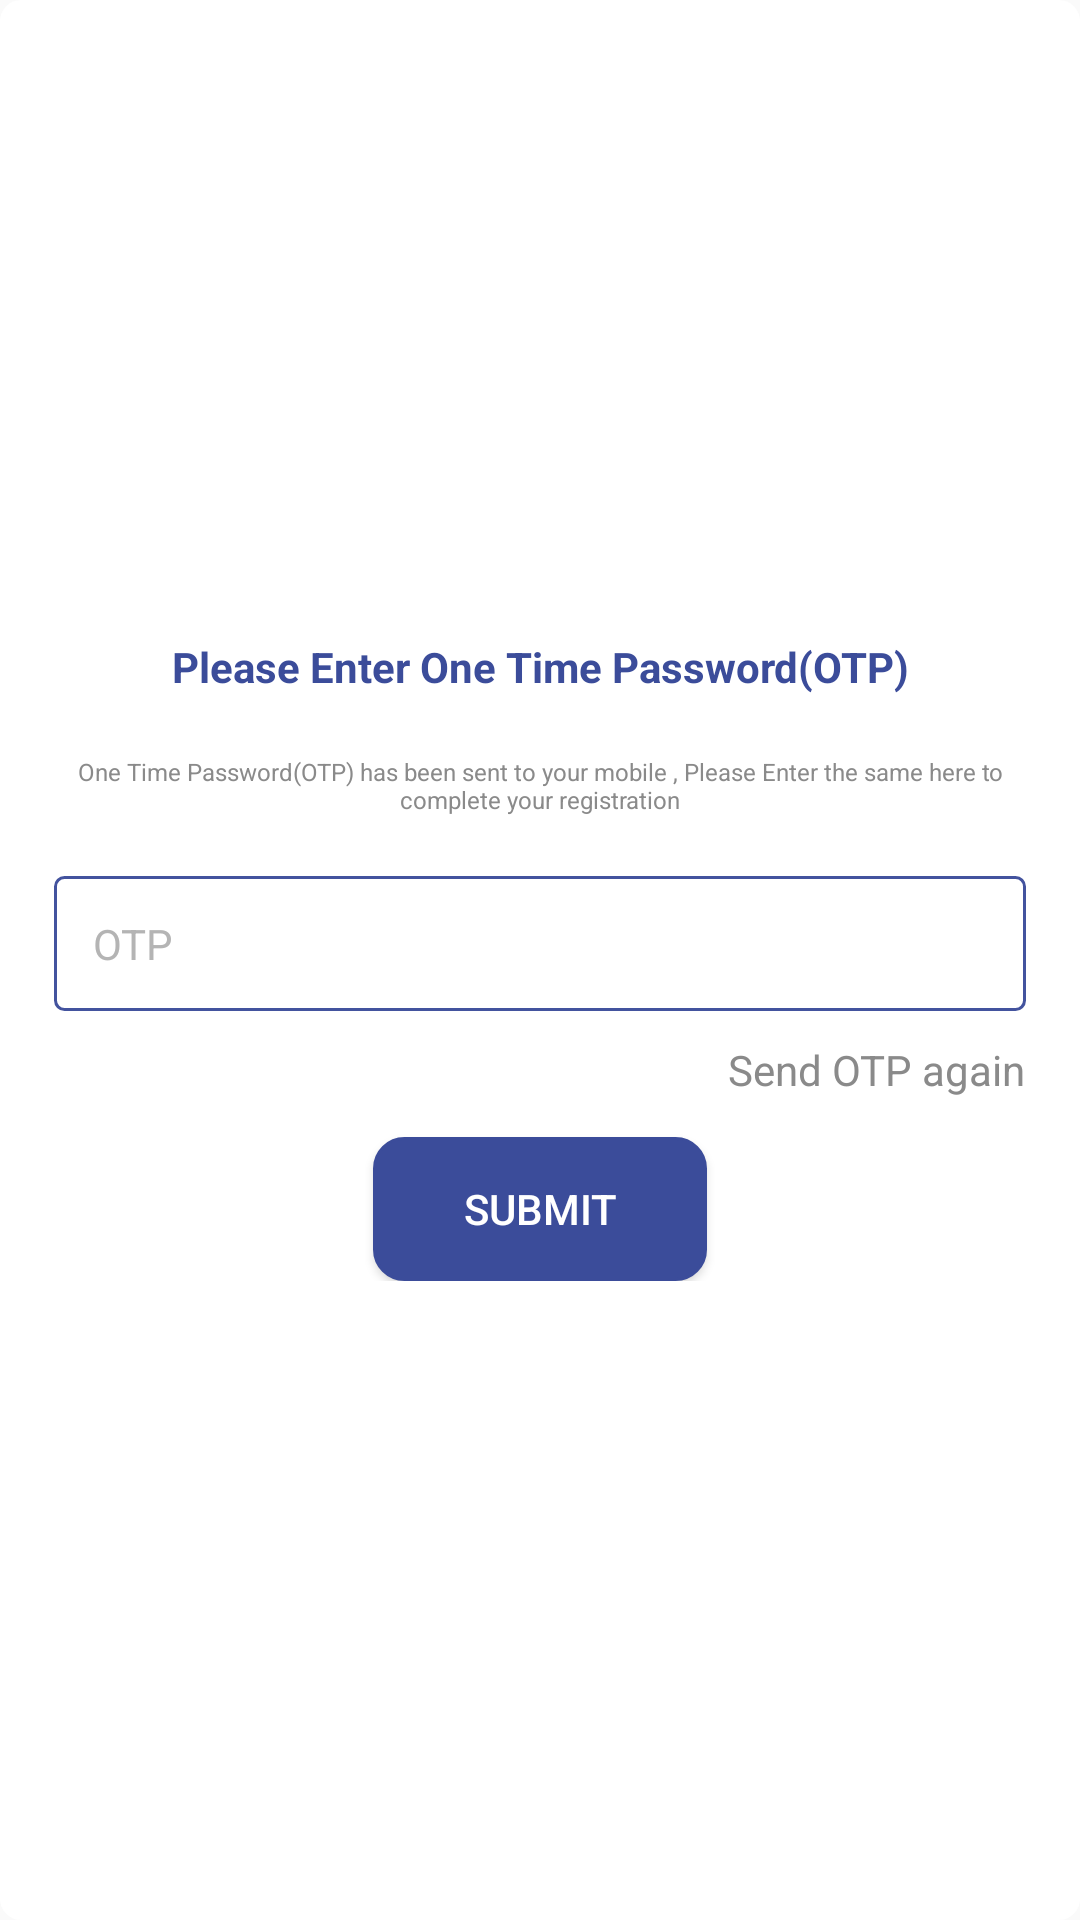

Android layout source for this screen:
<!-- AndroidManifest.xml: application theme AppTheme -->
<!-- res/layout/alert_otp_password.xml -->
<LinearLayout xmlns:android="http://schemas.android.com/apk/res/android"
    android:layout_width="match_parent"
    android:layout_height="wrap_content"
    android:layout_gravity="center"
    android:background="@drawable/corners_white"
    android:gravity="center"
    android:orientation="vertical">

    <LinearLayout
        android:layout_width="match_parent"
        android:layout_height="wrap_content"
        android:orientation="vertical"
        android:padding="@dimen/space_medium_15dp">


        <TextView
            android:id="@+id/txtOnetimepassword"
            android:layout_width="match_parent"
            android:layout_height="wrap_content"
            android:layout_marginBottom="@dimen/space_xmedium_20dp"
            android:text="@string/please_enter_one_time_password_otp"
            android:gravity="center"
            android:textColor="@color/color_blue"
            android:textSize="@dimen/text_xmedium_16sp"
            android:textStyle="bold"/>

        <TextView
            android:id="@+id/txtOtp"
            android:layout_width="wrap_content"
            android:layout_height="wrap_content"
            android:text="@string/otptext"
            android:textColor="@color/color_ash"
            android:textSize="@dimen/text_vsmall_10sp"
            android:layout_marginBottom="@dimen/space_xmedium_20dp"
            android:gravity="center"/>

        <EditText

            android:id="@+id/edtOtp"
            android:layout_width="match_parent"
            android:layout_height="wrap_content"
            android:background="@drawable/edittext_bg"
            android:hint="OTP"
            android:inputType="number"
            android:maxLines="1"
            android:layout_marginBottom="@dimen/space_small_10dp"
            android:padding="@dimen/space_medium_15dp"
            android:textColor="@color/color_black"
            android:textColorHint="@color/color_silver"
            android:textCursorDrawable="@null"
            android:textSize="@dimen/text_xmedium_16sp"
            />
        <TextView
            android:id="@+id/txtOtpagain"
            android:layout_width="wrap_content"
            android:layout_height="wrap_content"
            android:text="@string/send_otp_again"
            android:layout_gravity="end"
            android:textColor="@color/color_ash"/>

        <Button
            android:id="@+id/btnSubmit"
            android:layout_width="wrap_content"
            android:layout_height="wrap_content"
            android:layout_gravity="center"
            android:layout_marginTop="@dimen/space_medium_15dp"
            android:background="@drawable/rounded_corner"
            android:layout_centerInParent="true"
            android:paddingLeft="@dimen/space_xlarge_30dp"
            android:paddingRight="@dimen/space_xlarge_30dp"
            android:text="@string/submit"
            android:textColor="@color/color_white"
            android:textSize="@dimen/text_xmedium_16sp" />
    </LinearLayout>
</LinearLayout>
<!-- resources referenced by this layout -->
<resources>
  <color name="color_ash">#8A8A8A</color>
  <color name="color_black">#000000</color>
  <color name="color_blue">#3B4C9A</color>
  <color name="color_silver">#B4B4B4</color>
  <color name="color_white">#ffffff</color>
  <dimen name="space_medium_15dp">15dp</dimen>
  <dimen name="space_small_10dp">10dp</dimen>
  <dimen name="space_xlarge_30dp">30dp</dimen>
  <dimen name="space_xmedium_20dp">20dp</dimen>
  <dimen name="text_vsmall_10sp">10sp</dimen>
  <dimen name="text_xmedium_16sp">16sp</dimen>
  <!-- drawable corners_white (drawable) -->
  <?xml version="1.0" encoding="UTF-8"?>
  <shape xmlns:android="http://schemas.android.com/apk/res/android"
      android:shape="rectangle">
      <solid android:color="@android:color/transparent" />
      <padding
          android:bottom="5dp"
          android:left="5dp"
          android:right="5dp"
          android:top="5dp" />
      <corners android:radius="7dp" />
      <solid android:color="@color/color_white" />
  </shape>
  <!-- drawable edittext_bg (drawable) -->
  <?xml version="1.0" encoding="utf-8"?>
  <shape xmlns:android="http://schemas.android.com/apk/res/android">
  
      <solid android:color="#ffffff" />
      <stroke
          android:width="1dp"
          android:color="#43539E" />
  
      <padding
          android:bottom="1dp"
          android:left="1dp"
          android:right="1dp"
          android:top="1dp" />
  
      <corners
          android:bottomLeftRadius="3dp"
          android:bottomRightRadius="3dp"
          android:topLeftRadius="3dp"
          android:topRightRadius="3dp" />
  
  </shape>
  <!-- drawable rounded_corner (drawable) -->
  <?xml version="1.0" encoding="utf-8"?>
  <shape xmlns:android="http://schemas.android.com/apk/res/android"
      android:layout_width="wrap_content"
      android:layout_height="wrap_content">
      <solid android:color="@color/color_blue" />
  
      <stroke
          android:width="1dp"
          android:color="@color/color_blue" />
  
      <padding
          android:bottom="1dp"
          android:left="1dp"
          android:right="1dp"
          android:top="1dp" />
  
      <corners
          android:bottomLeftRadius="10dp"
          android:bottomRightRadius="10dp"
          android:topLeftRadius="10dp"
          android:topRightRadius="10dp" />
  </shape>
  <string name="otptext">One Time Password(OTP) has been sent to your mobile , Please Enter the same here to complete your registration</string>
  <string name="please_enter_one_time_password_otp">Please Enter One Time Password(OTP)</string>
  <string name="send_otp_again">Send OTP again</string>
  <string name="submit">SUBMIT</string>
  <style name="AppTheme" parent="Theme.AppCompat.Light.NoActionBar">
          
          <item name="android:windowContentOverlay">@null</item>
          <item name="android:windowDisablePreview">true</item>
          <item name="android:windowNoTitle">true</item>
          <item name="windowActionBar">false</item>
          <item name="android:windowEnableSplitTouch">false</item>
          <item name="android:splitMotionEvents">false</item>
          <item name="colorPrimary">@color/colorPrimary</item>
          <item name="colorPrimaryDark">@color/colorPrimaryDark</item>
          <item name="colorAccent">@color/colorAccent</item>
      </style>
  <color name="colorPrimary">#3F51B5</color>
  <color name="colorPrimaryDark">#8994C2</color>
  <color name="colorAccent">#3B4C9A</color>
</resources>
